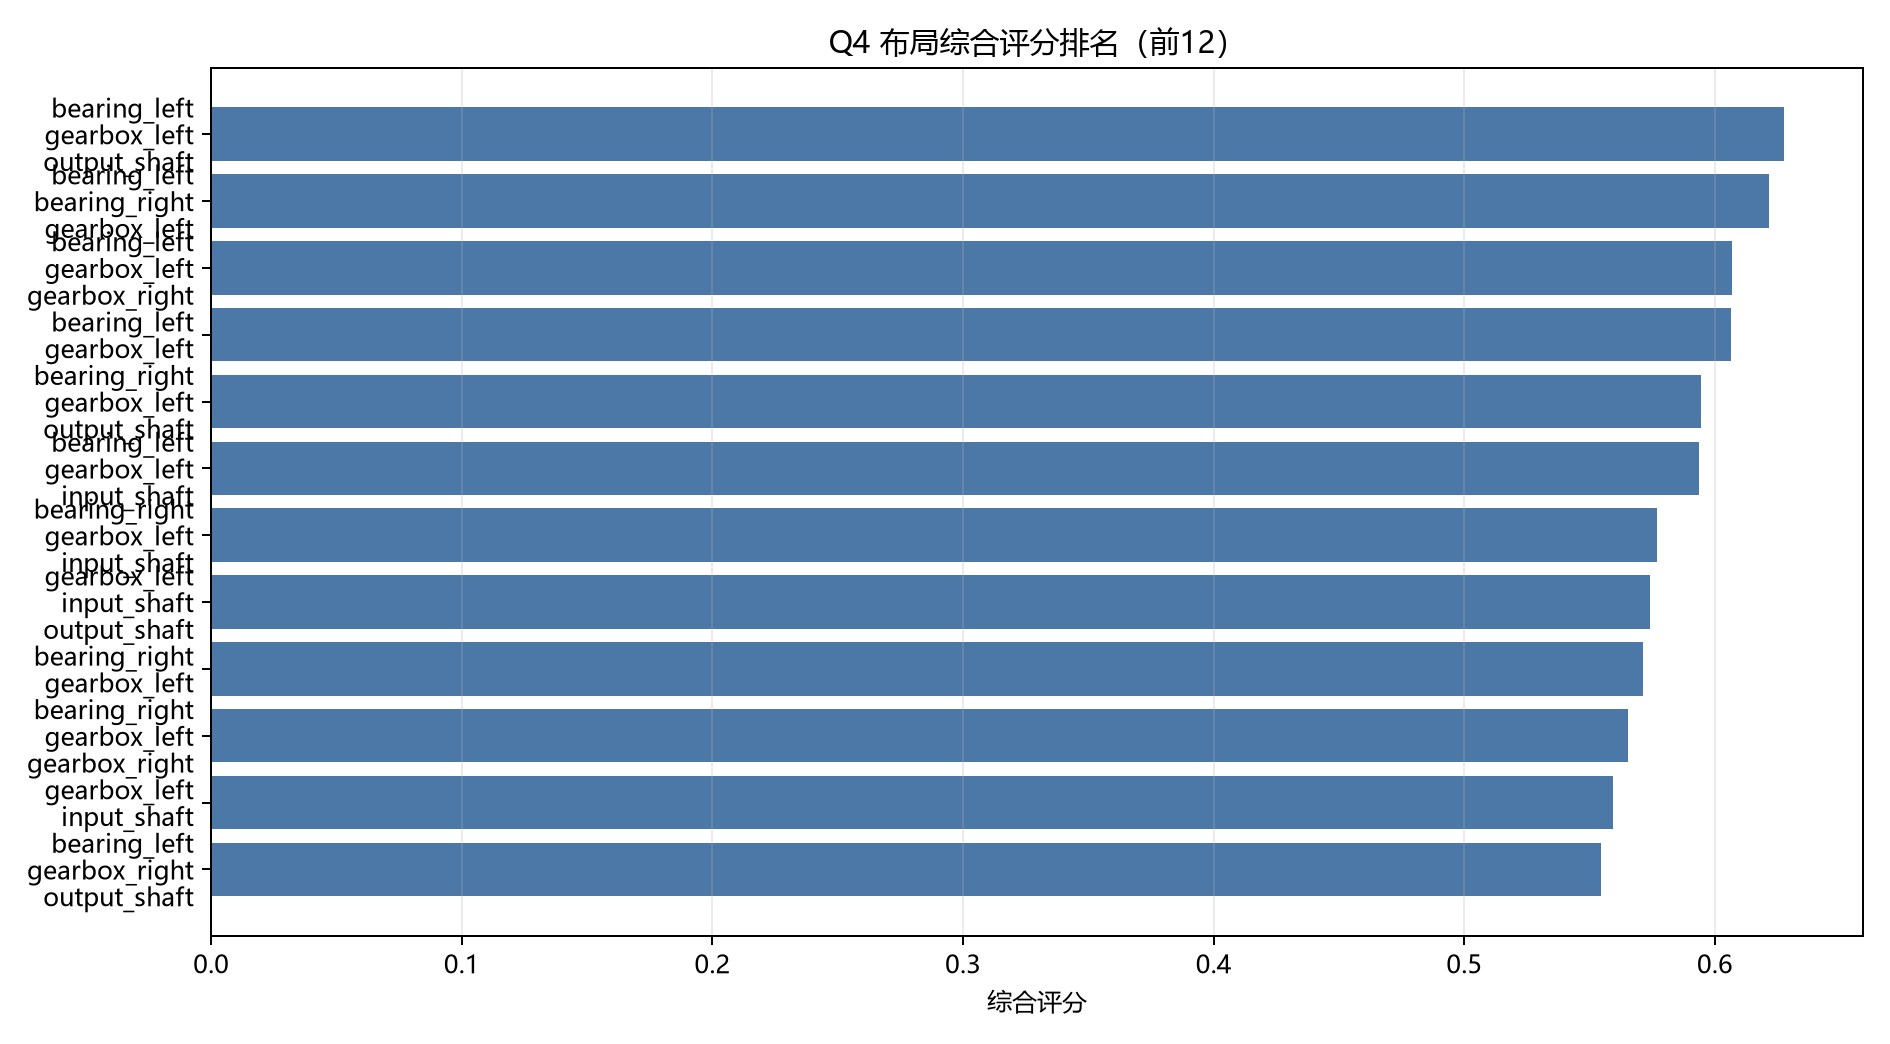

The table this chart was drawn from, first rows:
rank, layout, sensor_count, mean_pd_source, low_snr_pd_source, mean_pd_all, mean_p_fa, mean_balance_variance, score
1, bearing_left+gearbox_left+output_shaft, 3, 0.7288, 0.5966, 0.5067, 0.04042, 0.04058, 0.6277
2, bearing_left+bearing_right+gearbox_left, 3, 0.7191, 0.583, 0.4798, 0.03988, 0.0358, 0.6214
3, bearing_left+gearbox_left+gearbox_right, 3, 0.7227, 0.5875, 0.5096, 0.04875, 0.0369, 0.6067
4, bearing_left+gearbox_left, 2, 0.6843, 0.5341, 0.4721, 0.03167, 0.02931, 0.6063
5, bearing_right+gearbox_left+output_shaft, 3, 0.7114, 0.5691, 0.4766, 0.04637, 0.04804, 0.5946
6, bearing_left+gearbox_left+input_shaft, 3, 0.7047, 0.5632, 0.4724, 0.04756, 0.0319, 0.5936
7, bearing_right+gearbox_left+input_shaft, 3, 0.6957, 0.548, 0.4718, 0.05179, 0.03056, 0.5769
8, gearbox_left+input_shaft+output_shaft, 3, 0.7071, 0.564, 0.4837, 0.05613, 0.0413, 0.5742
9, bearing_right+gearbox_left, 2, 0.6817, 0.5281, 0.4615, 0.04738, 0.03136, 0.5712
10, bearing_right+gearbox_left+gearbox_right, 3, 0.7071, 0.563, 0.4843, 0.06054, 0.04172, 0.5651
11, gearbox_left+input_shaft, 2, 0.6481, 0.4825, 0.438, 0.03863, 0.02272, 0.5595
12, bearing_left+gearbox_right+output_shaft, 3, 0.6736, 0.5384, 0.3357, 0.0419, 0.07064, 0.5545
13, gearbox_left+gearbox_right+input_shaft, 3, 0.6874, 0.5367, 0.4756, 0.05899, 0.03515, 0.5519
14, gearbox_left+output_shaft, 2, 0.6605, 0.5036, 0.4053, 0.04202, 0.054, 0.5494
15, bearing_left+bearing_right+output_shaft, 3, 0.682, 0.5575, 0.3008, 0.04756, 0.07527, 0.5492
16, gearbox_left+gearbox_right+output_shaft, 3, 0.6931, 0.5459, 0.4442, 0.05958, 0.05504, 0.5464
17, bearing_left+input_shaft+output_shaft, 3, 0.659, 0.5306, 0.2705, 0.03988, 0.07805, 0.5402
18, bearing_left+bearing_right+gearbox_right, 3, 0.6564, 0.5271, 0.2694, 0.0431, 0.07213, 0.5341
19, bearing_right+gearbox_right+output_shaft, 3, 0.66, 0.5151, 0.3418, 0.04702, 0.07138, 0.5302
20, bearing_left+output_shaft, 2, 0.6444, 0.5109, 0.2622, 0.04155, 0.08116, 0.5208
21, gearbox_left+gearbox_right, 2, 0.6491, 0.488, 0.3994, 0.05363, 0.04448, 0.5196
22, bearing_right+input_shaft+output_shaft, 3, 0.6697, 0.5367, 0.3096, 0.05756, 0.07055, 0.5193
23, gearbox_right+input_shaft+output_shaft, 3, 0.6359, 0.4861, 0.3236, 0.04869, 0.06466, 0.5062
24, bearing_left+gearbox_right+input_shaft, 3, 0.6322, 0.5001, 0.2405, 0.04667, 0.07074, 0.5035
25, bearing_right+gearbox_right+input_shaft, 3, 0.6225, 0.48, 0.2561, 0.04756, 0.06845, 0.4931
26, gearbox_left, 1, 0.5959, 0.4132, 0.3446, 0.04714, 0.03773, 0.4828
27, bearing_left+gearbox_right, 2, 0.6172, 0.4812, 0.2247, 0.05125, 0.07218, 0.4786
28, bearing_left+bearing_right+input_shaft, 3, 0.6139, 0.4887, 0.1792, 0.04827, 0.08015, 0.4773
29, bearing_right+output_shaft, 2, 0.6223, 0.4765, 0.2571, 0.05256, 0.08297, 0.4757
30, input_shaft+output_shaft, 2, 0.5911, 0.4398, 0.2325, 0.04369, 0.07629, 0.4656
31, bearing_left+bearing_right, 2, 0.6045, 0.4799, 0.1609, 0.05113, 0.08198, 0.4612
32, bearing_right+gearbox_right, 2, 0.6169, 0.4705, 0.2582, 0.06726, 0.06753, 0.4486
33, bearing_left+input_shaft, 2, 0.5454, 0.4106, 0.1045, 0.03446, 0.0842, 0.4344
34, gearbox_right+output_shaft, 2, 0.5698, 0.4097, 0.2478, 0.0506, 0.08223, 0.4275
35, bearing_right+input_shaft, 2, 0.552, 0.4098, 0.1415, 0.04488, 0.07301, 0.4257
36, bearing_right, 1, 0.5198, 0.3719, 0.1181, 0.04595, 0.07922, 0.3883
37, bearing_left, 1, 0.5411, 0.4095, 0.09071, 0.05548, 0.0851, 0.3876
38, gearbox_right+input_shaft, 2, 0.5549, 0.3999, 0.2196, 0.06988, 0.0574, 0.3864
39, output_shaft, 1, 0.5302, 0.3733, 0.1921, 0.05548, 0.09002, 0.3742
40, gearbox_right, 1, 0.4177, 0.274, 0.1327, 0.05119, 0.0699, 0.2803
41, input_shaft, 1, 0.3678, 0.2172, 0.04792, 0.0469, 0.05524, 0.2464
